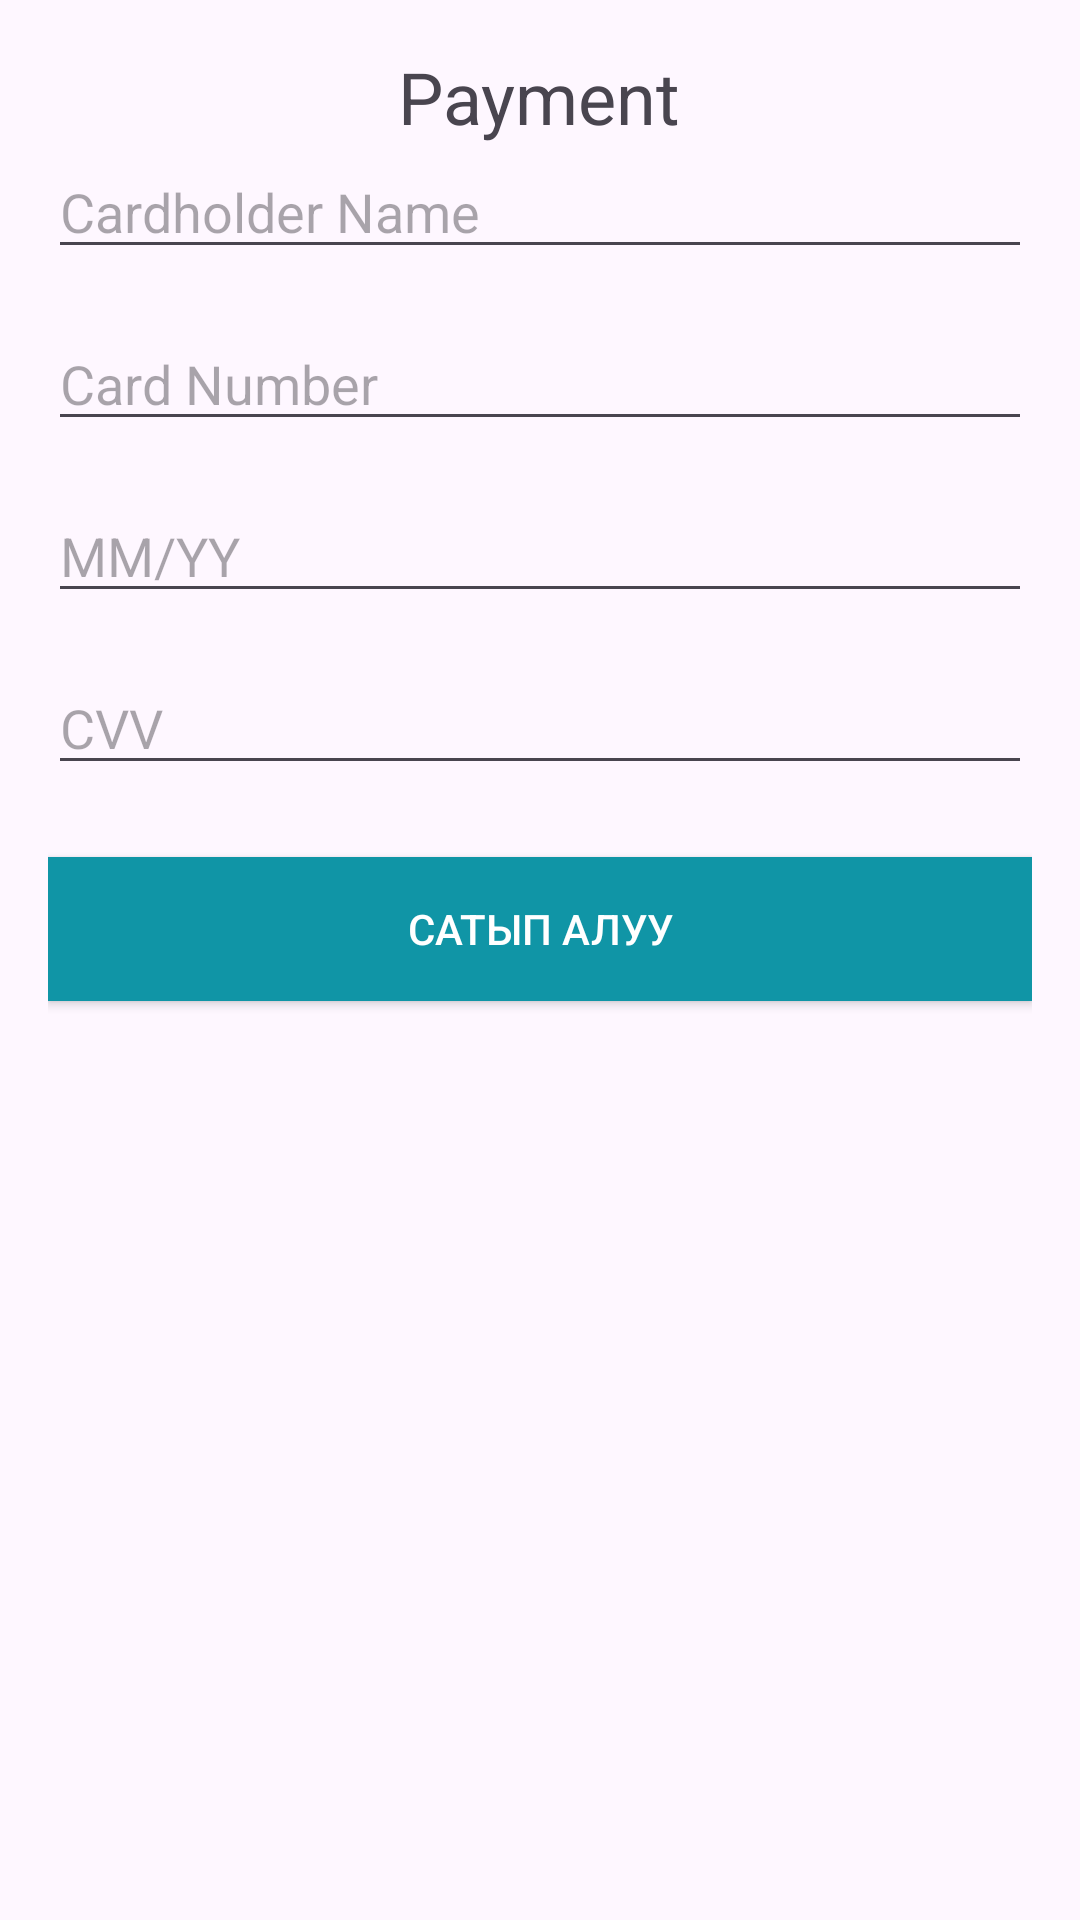

Here is an Android app screen rendered from its layout file. Give the layout XML and the strings, colors and styles it references.
<!-- AndroidManifest.xml: application theme Theme.ShopAppTestProject -->
<!-- res/layout/fragment_payment.xml -->
<?xml version="1.0" encoding="utf-8"?>
<LinearLayout xmlns:android="http://schemas.android.com/apk/res/android"
    xmlns:tools="http://schemas.android.com/tools"
    android:layout_width="match_parent"
    android:layout_height="match_parent"
    android:orientation="vertical"
    android:padding="16dp"
    tools:context=".MainActivity">

    
    <TextView
        android:id="@+id/tvPaymentHeader"
        android:layout_width="wrap_content"
        android:layout_height="wrap_content"
        android:layout_gravity="center"
        android:text="Payment"
        android:textSize="24sp" />

    
    <EditText
        android:id="@+id/etCardholderName"
        android:layout_width="match_parent"
        android:layout_height="wrap_content"
        android:hint="Cardholder Name"
        android:inputType="textPersonName"
        android:layout_marginBottom="16dp"/>

    
    <EditText
        android:id="@+id/etCardNumber"
        android:layout_width="match_parent"
        android:layout_height="wrap_content"
        android:hint="Card Number"
        android:inputType="number"
        android:maxLength="16"
        android:layout_marginBottom="16dp"/>

    
    <EditText
        android:id="@+id/etExpiryDate"
        android:layout_width="match_parent"
        android:layout_height="wrap_content"
        android:hint="MM/YY"
        android:inputType="date"
        android:layout_marginBottom="16dp"/>

    
    <EditText
        android:id="@+id/etCvv"
        android:layout_width="match_parent"
        android:layout_height="wrap_content"
        android:hint="CVV"
        android:inputType="numberPassword"
        android:maxLength="3"
        android:layout_marginBottom="24dp"/>

    
    <Button
        android:id="@+id/btnPay"
        android:layout_width="match_parent"
        android:layout_height="wrap_content"
        android:background="@color/blue"
        android:text="@string/Pay"
        android:textColor="@android:color/white" />
</LinearLayout>
<!-- resources referenced by this layout -->
<resources>
  <color name="blue">#1095A6</color>
  <string name="Pay">Сатып алуу</string>
  <style name="Theme.ShopAppTestProject" parent="Base.Theme.ShopAppTestProject" />
  <style name="Base.Theme.ShopAppTestProject" parent="Theme.Material3.DayNight.NoActionBar">
          
          
      </style>
</resources>
